The GitHub repository KeshavRathii/Tomato-leaf-disease-detection-using-ViT contains a labelled image folder "fp2" with 4 categories: tomato brown spots, tomato blight leaf, tomato healthy, tomato leaf yellow virus. Examples follow, each with its label.

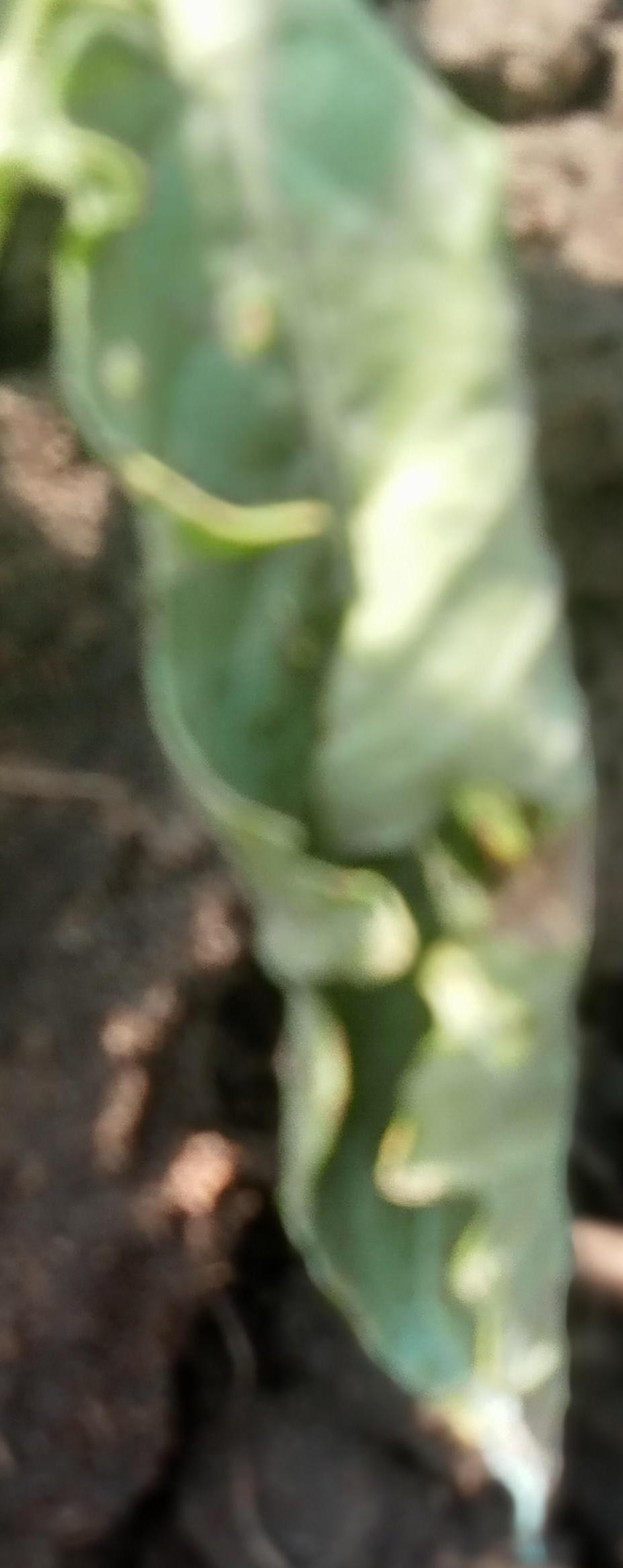
Label: tomato leaf yellow virus

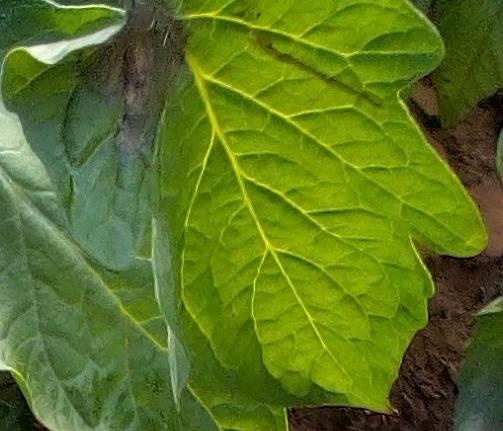
Label: tomato blight leaf

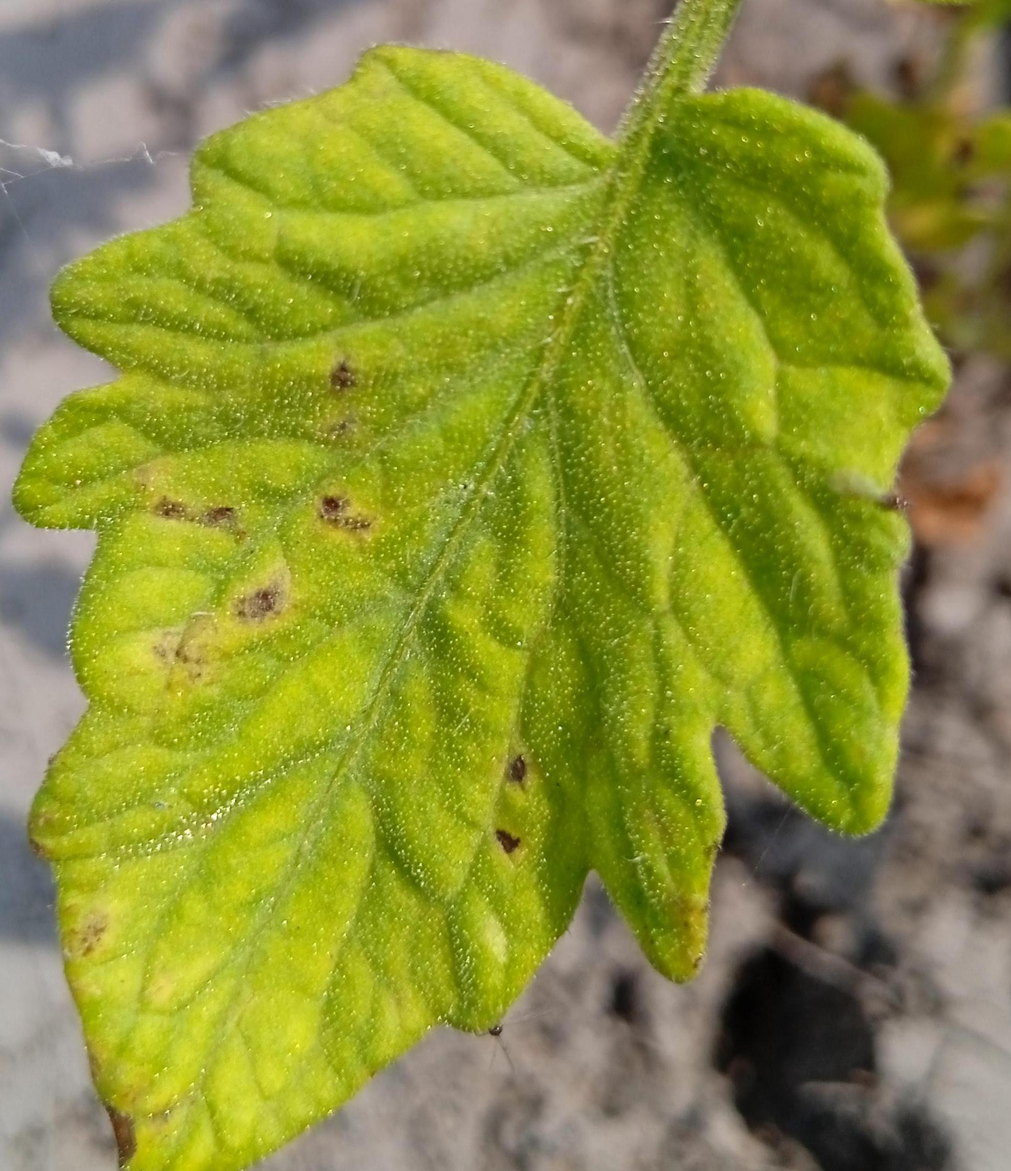
Label: tomato brown spots

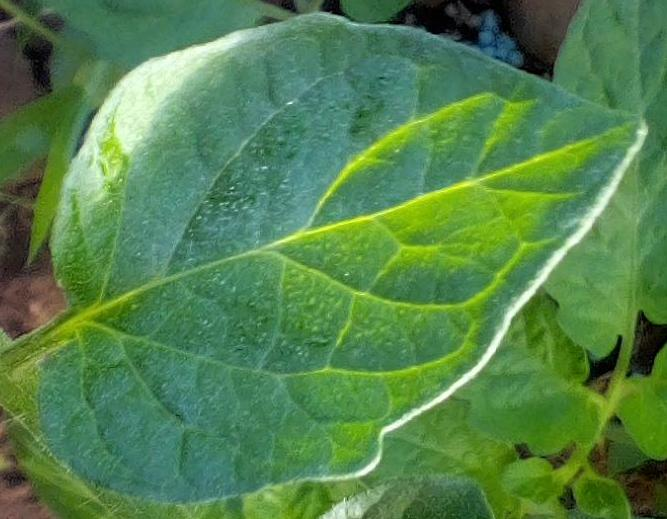
Label: tomato healthy

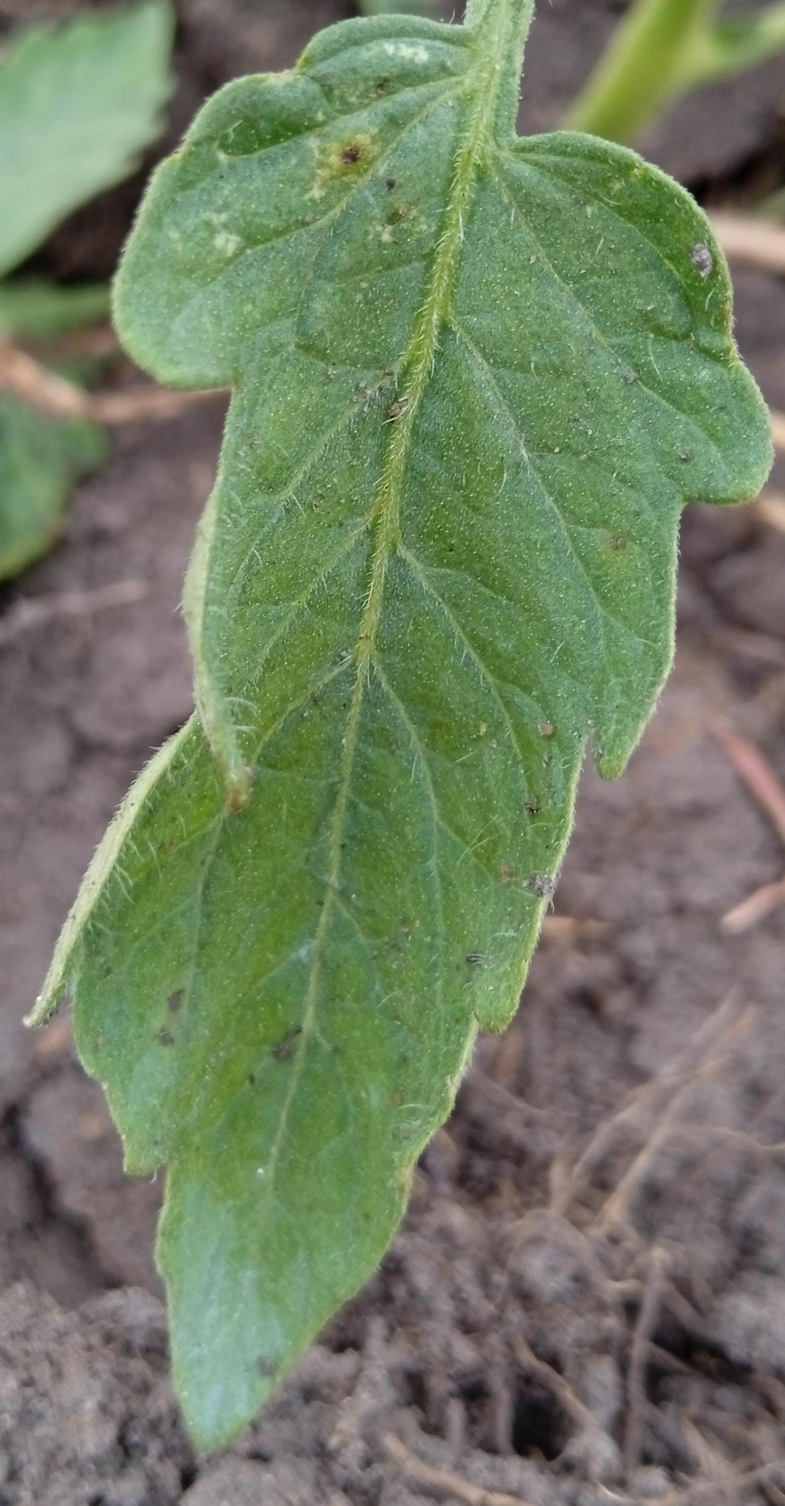
Label: tomato blight leaf
